3-way image classification set "Arcade-map-recognizer" from GitHub (wabsdwa/Arcade-map-recognizer); label vocabulary: Donkey Kong, Galaga, Pac-Man.

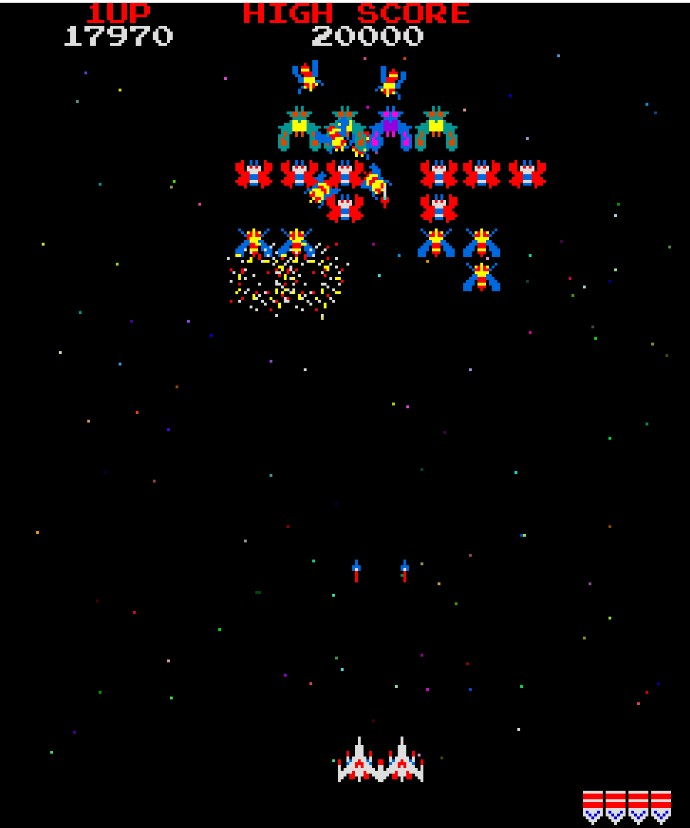
Label: Galaga

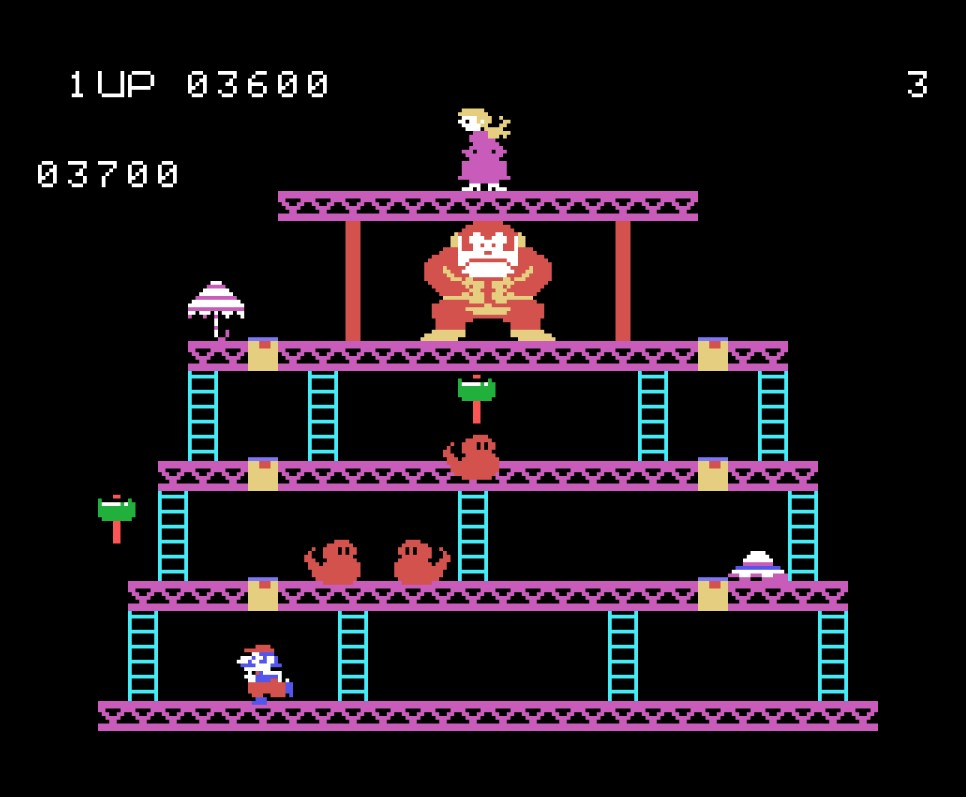
Label: Donkey Kong

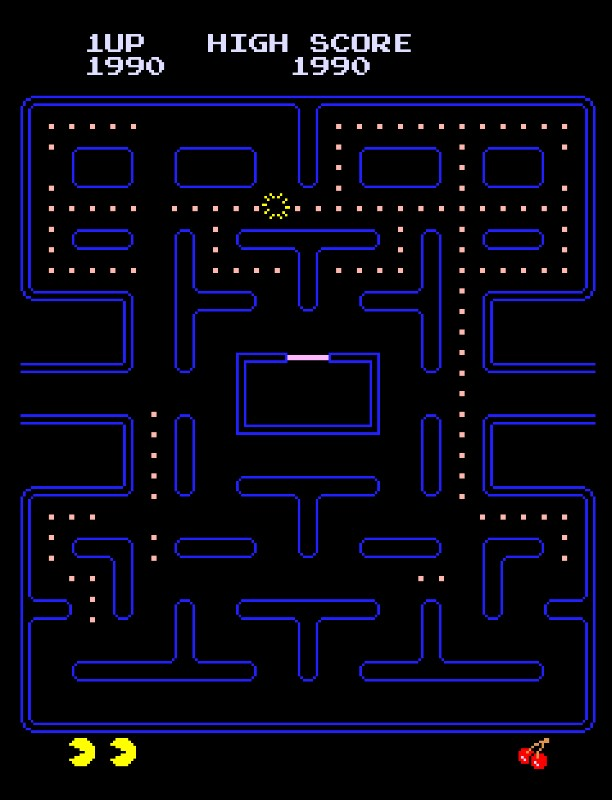
Label: Pac-Man

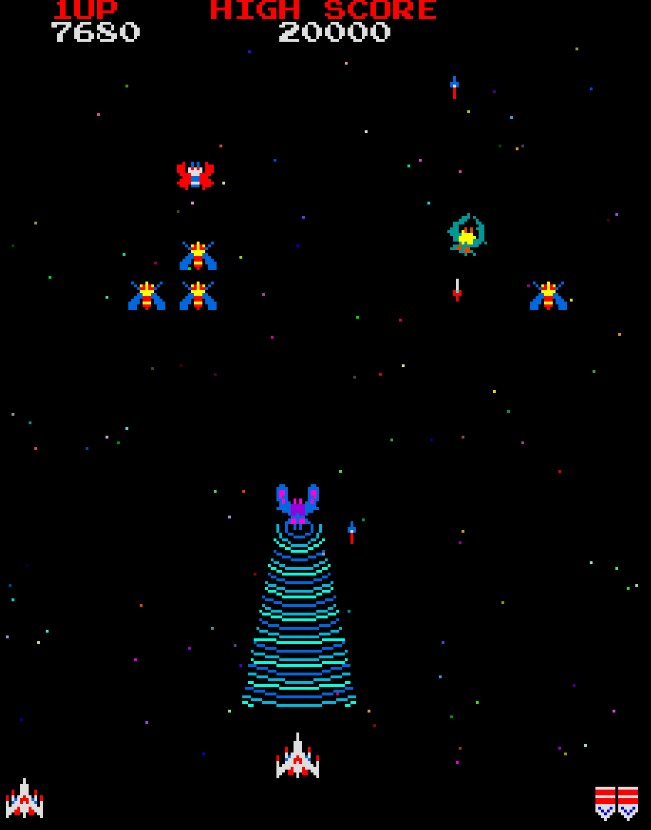
Label: Galaga

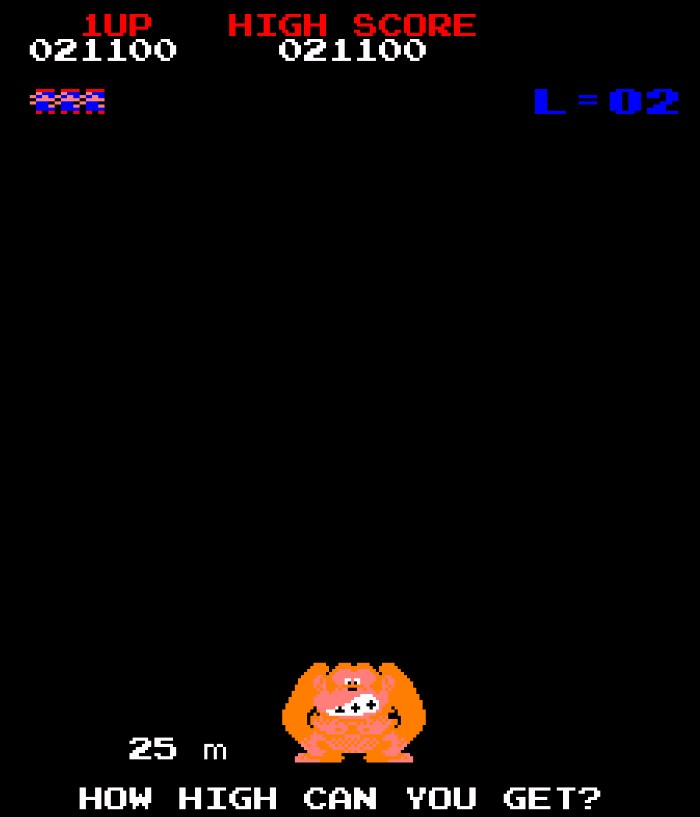
Label: Donkey Kong

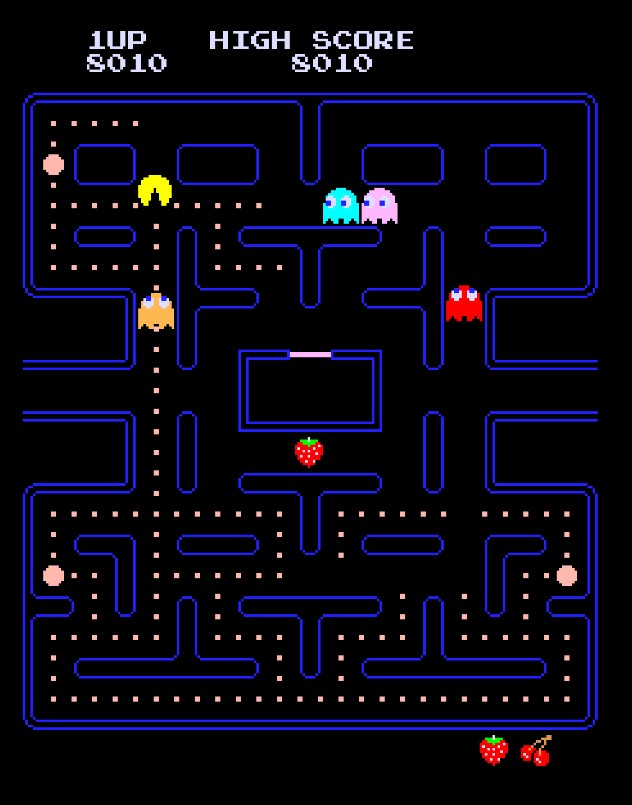
Label: Pac-Man
